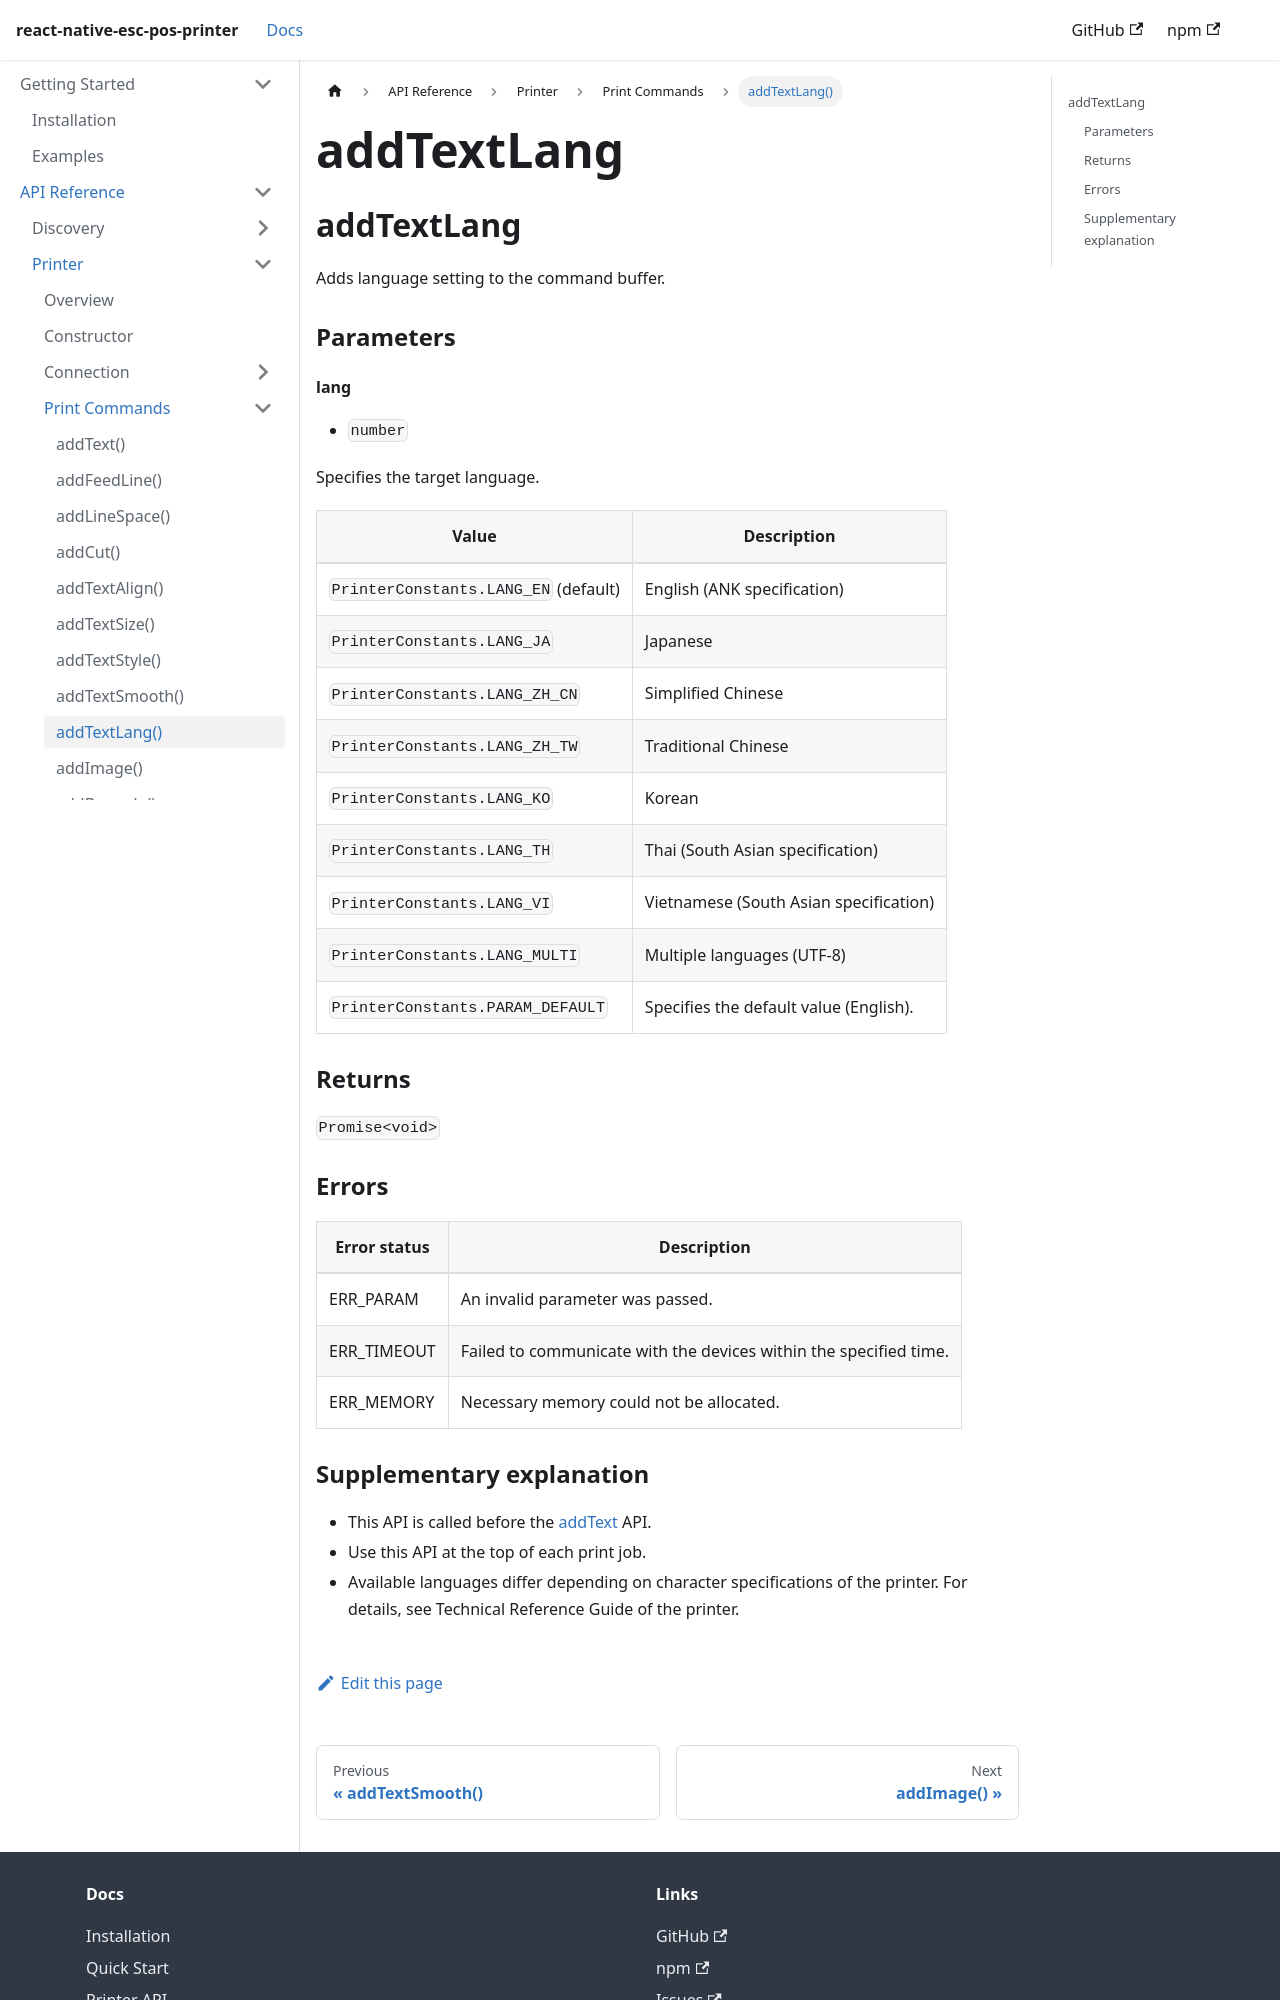

repository: tr3v3r/react-native-esc-pos-printer · page: docs/printer/addTextLang.html · generator: docusaurus

## addTextLang

Adds language setting to the command buffer.

### Parameters

#### lang

- `number`

Specifies the target language.

| **Value** | **Description** |
| --- | --- |
| `PrinterConstants.LANG_EN` (default) | English (ANK specification) |
| `PrinterConstants.LANG_JA` | Japanese |
| `PrinterConstants.LANG_ZH_CN` | Simplified Chinese |
| `PrinterConstants.LANG_ZH_TW` | Traditional Chinese |
| `PrinterConstants.LANG_KO` | Korean |
| `PrinterConstants.LANG_TH` | Thai (South Asian specification) |
| `PrinterConstants.LANG_VI` | Vietnamese (South Asian specification) |
| `PrinterConstants.LANG_MULTI` | Multiple languages (UTF-8) |
| `PrinterConstants.PARAM_DEFAULT` | Specifies the default value (English). |

### Returns

`Promise<void>`

### Errors

| **Error status** | **Description** |
| --- | --- |
| ERR_PARAM | An invalid parameter was passed. |
| ERR_TIMEOUT | Failed to communicate with the devices within the specified time. |
| ERR_MEMORY | Necessary memory could not be allocated. |
